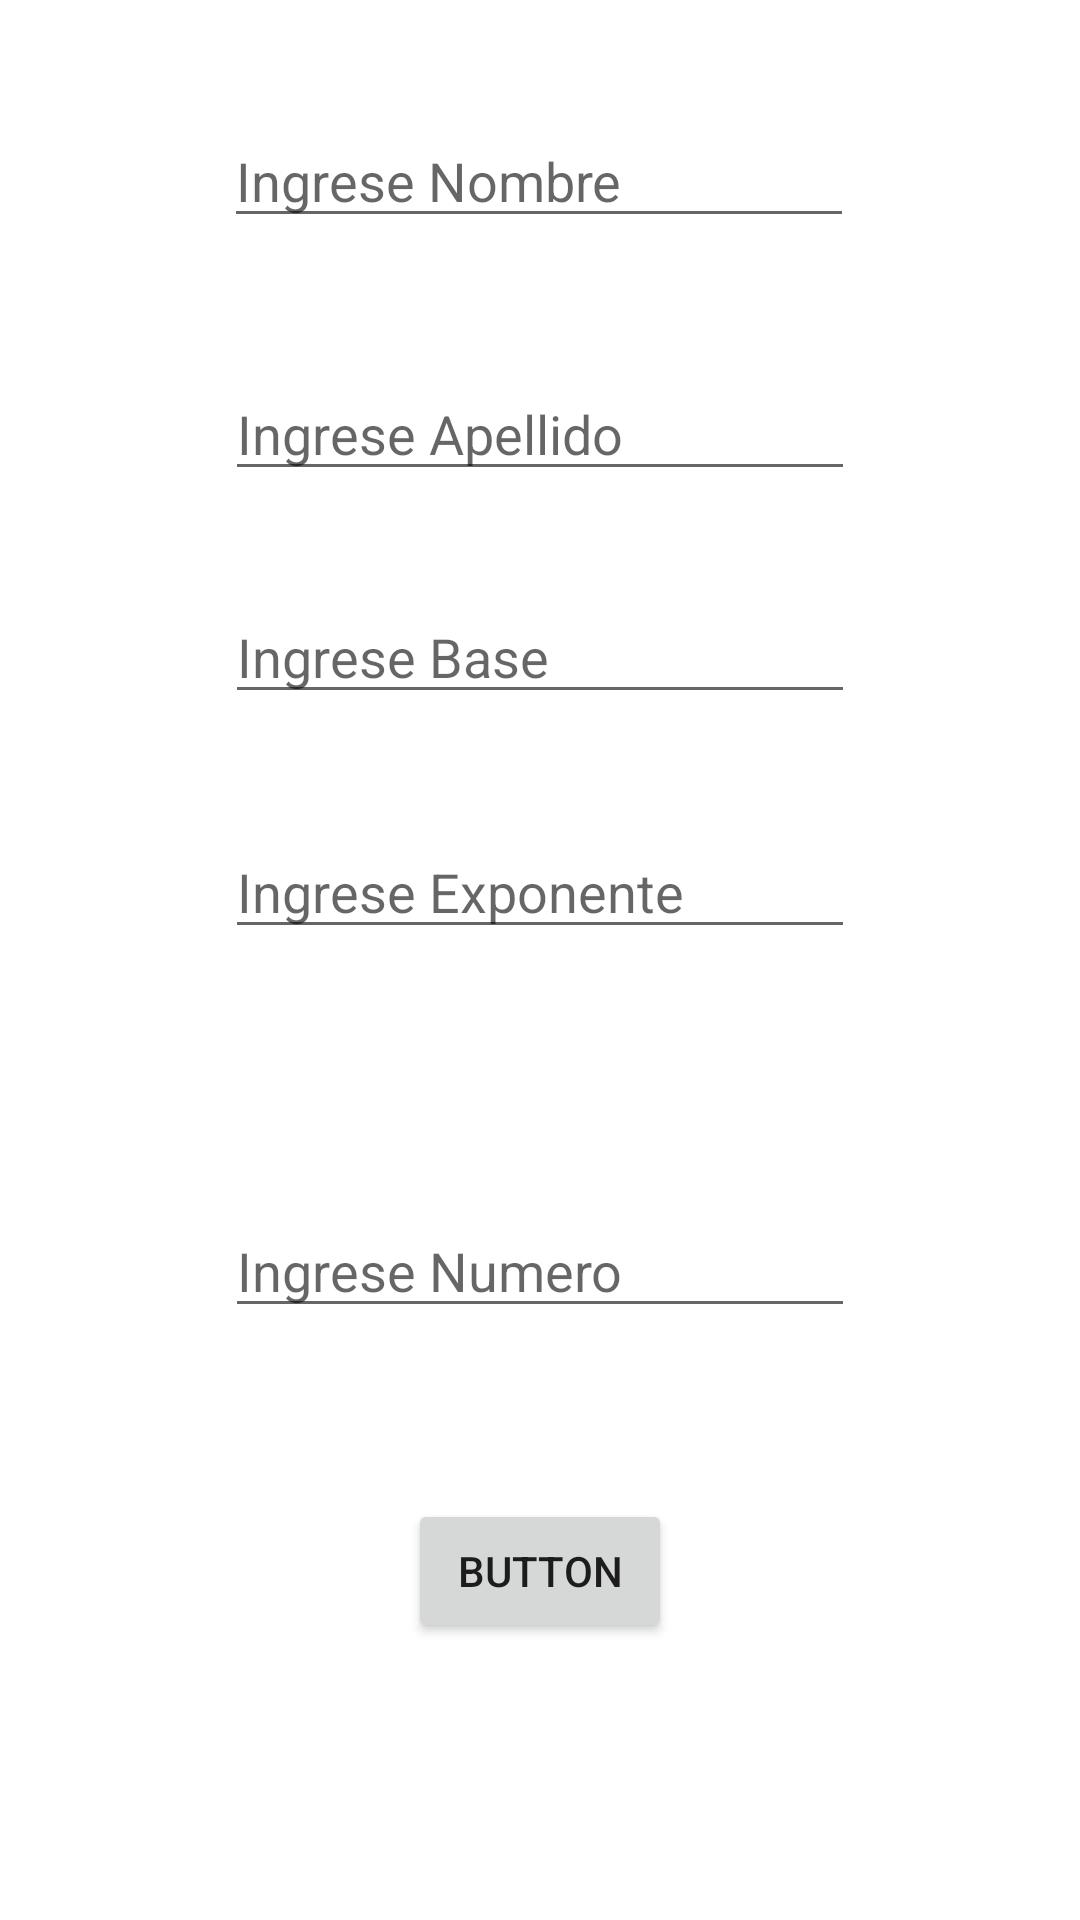

Write the Android layout XML for this screen, with the resource values it uses.
<!-- AndroidManifest.xml: application theme Theme.App_BryanAldas -->
<!-- res/layout/activity_tercer.xml -->
<?xml version="1.0" encoding="utf-8"?>
<androidx.constraintlayout.widget.ConstraintLayout xmlns:android="http://schemas.android.com/apk/res/android"
    xmlns:app="http://schemas.android.com/apk/res-auto"
    xmlns:tools="http://schemas.android.com/tools"
    android:layout_width="match_parent"
    android:layout_height="match_parent"
    tools:context=".TercerActivity">

    <EditText
        android:id="@+id/editTextNombreTA"
        android:layout_width="wrap_content"
        android:layout_height="wrap_content"
        android:layout_marginTop="38dp"
        android:ems="10"
        android:hint="@string/et_hint_Nombre"
        android:inputType="textPersonName"
        app:layout_constraintEnd_toEndOf="parent"
        app:layout_constraintHorizontal_bias="0.497"
        app:layout_constraintStart_toStartOf="parent"
        app:layout_constraintTop_toTopOf="parent" />

    <EditText
        android:id="@+id/editTextBaseTA"
        android:layout_width="wrap_content"
        android:layout_height="wrap_content"
        android:layout_marginTop="33dp"
        android:ems="10"
        android:hint="@string/et_hint_Base"
        android:inputType="textPersonName"
        app:layout_constraintEnd_toEndOf="parent"
        app:layout_constraintStart_toStartOf="parent"
        app:layout_constraintTop_toBottomOf="@+id/editTextApellidoTA" />

    <EditText
        android:id="@+id/editTextExponenteTA"
        android:layout_width="wrap_content"
        android:layout_height="wrap_content"
        android:layout_marginTop="37dp"
        android:ems="10"
        android:hint="@string/et_hint_Exponente"
        android:inputType="textPersonName"
        app:layout_constraintEnd_toEndOf="parent"
        app:layout_constraintStart_toStartOf="parent"
        app:layout_constraintTop_toBottomOf="@+id/editTextBaseTA" />

    <EditText
        android:id="@+id/editTextNumeroTA"
        android:layout_width="wrap_content"
        android:layout_height="wrap_content"
        android:layout_marginTop="85dp"
        android:ems="10"
        android:hint="@string/et_hint_Numero"
        android:inputType="textPersonName"
        app:layout_constraintEnd_toEndOf="parent"
        app:layout_constraintStart_toStartOf="parent"
        app:layout_constraintTop_toBottomOf="@+id/editTextExponenteTA" />

    <EditText
        android:id="@+id/editTextApellidoTA"
        android:layout_width="wrap_content"
        android:layout_height="wrap_content"
        android:layout_marginTop="43dp"
        android:ems="10"
        android:hint="@string/et_hint_Apellido"
        android:inputType="textPersonName"
        app:layout_constraintEnd_toEndOf="parent"
        app:layout_constraintStart_toStartOf="parent"
        app:layout_constraintTop_toBottomOf="@+id/editTextNombreTA" />

    <Button
        android:id="@+id/buttonCerrarTA"
        android:layout_width="wrap_content"
        android:layout_height="wrap_content"
        android:layout_marginTop="57dp"
        android:text="Button"
        app:layout_constraintEnd_toEndOf="parent"
        app:layout_constraintStart_toStartOf="parent"
        app:layout_constraintTop_toBottomOf="@+id/editTextNumeroTA"
        tools:text="@string/button_text_CERRAR" />
</androidx.constraintlayout.widget.ConstraintLayout>
<!-- resources referenced by this layout -->
<resources>
  <string name="button_text_CERRAR">CERRAR</string>
  <string name="et_hint_Apellido">Ingrese Apellido</string>
  <string name="et_hint_Base">Ingrese Base</string>
  <string name="et_hint_Exponente">Ingrese Exponente</string>
  <string name="et_hint_Nombre">Ingrese Nombre</string>
  <string name="et_hint_Numero">Ingrese Numero</string>
  <style name="Theme.App_BryanAldas" parent="Theme.MaterialComponents.DayNight.DarkActionBar">
          
          <item name="colorPrimary">@color/purple_500</item>
          <item name="colorPrimaryVariant">@color/purple_700</item>
          <item name="colorOnPrimary">@color/white</item>
          
          <item name="colorSecondary">@color/teal_200</item>
          <item name="colorSecondaryVariant">@color/teal_700</item>
          <item name="colorOnSecondary">@color/black</item>
          
          <item name="android:statusBarColor" tools:targetApi="l">?attr/colorPrimaryVariant</item>
          
      </style>
  <!-- not gathered from this repository: default colours our renderer supplied (Android Studio template values) -->
  <color name="purple_500">#FF6200EE</color>
  <color name="purple_700">#FF3700B3</color>
  <color name="teal_200">#FF03DAC5</color>
  <color name="teal_700">#FF018786</color>
  <color name="black">#FF000000</color>
  <color name="white">#FFFFFFFF</color>
</resources>
